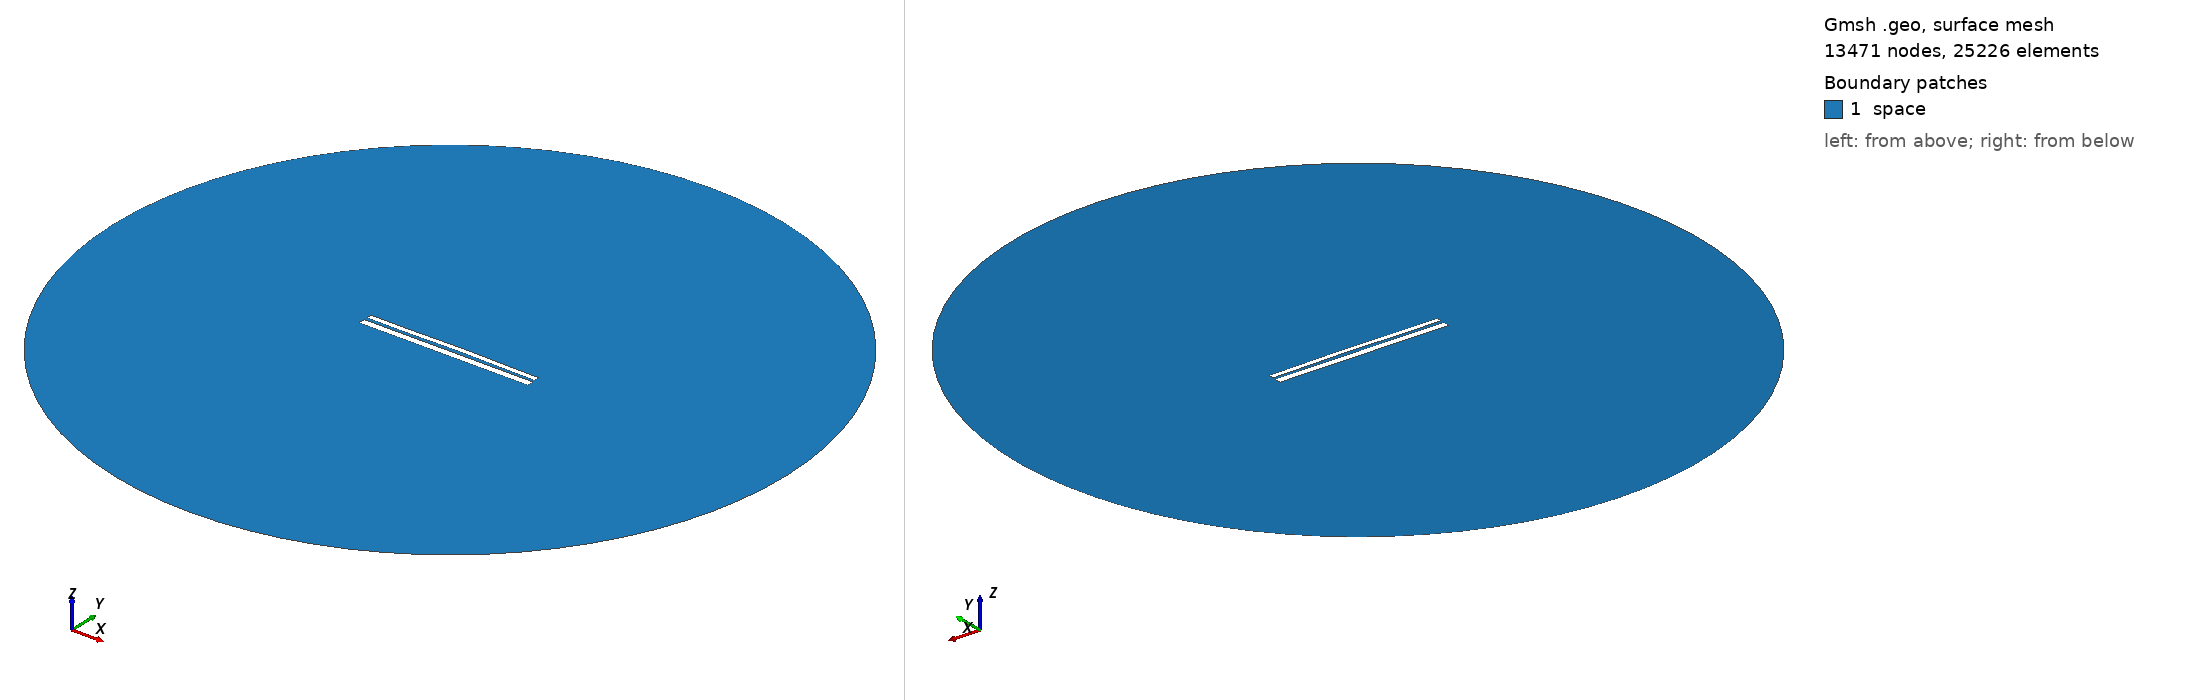

Gmsh geometry script, surface-meshed: 13471 nodes, 25226 surface elements. Boundary patches (legend numbers): 1 space. Left view from above one corner, right view from below the opposite corner. Legend entries are the model's physical surfaces. The drawing asked Gmsh for element sizes between 1% and 20% of the model's largest extent; the script's own settings can give other sizes.

=== 9607.geo (drawn) ===
//---------------------------------------
// Geometry kernel
//---------------------------------------

SetFactory("OpenCASCADE");



//---------------------------------------
// Parameters of the geometry
//---------------------------------------

// Overetch of the upper plate
overetch = 0.375;

// Distance between the plates
distance = 1.5;

// Discretization over the x axis (for the deformation)
nx = 50; 

// Length of the plate
L = 100 - overetch; 

// Number of modes
n = 4; 

// 1st mode coefficient
coeff(1) = -0.075;
beta(1) = 0.596864 * 3.1415926535 / L;

// 2nd mode coefficient
coeff(2) = 0.15;
beta(2) = 1.49418 * 3.1415926535 / L;

// 3rd mode coefficient
coeff(3) = -0.075;
beta(3) = 2.50025 * 3.1415926535 / L;

// 4th mode coefficient
coeff(4) = -0.075;
beta(4) = 3.49999 * 3.1415926535 / L;



//---------------------------------------
// Upper plate (deformed rectangle)
//---------------------------------------

// Coordiantes of the upper plate
xmin = -50;
xmax = 50 - overetch;

// Height of the upper plate
yheight = 4 - 2 * overetch;

// Indexes of the points
UpperID[] = {};
LowerID[] = {};
LeftID[] = {};
RightID[] = {};

// Point index
p = 1;

// Horizontal edges
For i In {1:nx}
    x = xmin + (i-1)*(xmax - xmin)/(nx-1);

    y_bottom = distance / 2 + overetch;
    For j In {1:n}
        C = (Cosh(beta(j)*L) + Cos(beta(j)*L)) / (Sinh(beta(j)*L) + Sin(beta(j)*L));
        y_bottom  = y_bottom + coeff(j) * (Cosh(beta(j)*(x+50)) - Cos(beta(j)*(x+50)) - C * (Sinh(beta(j)*(x+50)) - Sin(beta(j)*(x+50))));
    EndFor

    y_top = y_bottom + yheight;

    Point(p) = {x, y_top, 0, 1.0};
    UpperID[i] = p;
    p = p + 1;

    Point(p) = {x, y_bottom, 0, 1.0};
    LowerID[i] = p;
    p = p + 1;
EndFor

// Create point lists
UpperPts[] = {}; LowerPts[] = {};
For i In {1:nx}
  UpperPts[] += {UpperID[i]};
  LowerPts[] += {LowerID[i]};
EndFor

// Build splines
Spline(1) = {UpperPts[]};
Spline(2) = {LowerPts[]};
Line(3) = {LowerPts[nx-1], UpperPts[nx-1]};
Line(4) = {LowerPts[0], UpperPts[0]};

// Build the plane surface
Curve Loop(1) = {2, 3, -1, -4};
Plane Surface(1) = {1};



//---------------------------------------
// Lower plate (rectangle)
//---------------------------------------

// Vertices
Point(1001) = {-50, -1, 0, 1.0};
Point(1002) = { 50, -1, 0, 1.0};
Point(1003) = { 50,  -5, 0, 1.0};
Point(1004) = {-50,  -5, 0, 1.0};

// Edges
Line(5) = {1001, 1002};
Line(6) = {1002, 1003};
Line(7) = {1003, 1004};
Line(8) = {1004, 1001};

// Plane surface
Line Loop(2) = {5, 6, 7, 8};
Plane Surface(2) = {2}; 



//---------------------------------------
// Outer (fictious) boundary
//---------------------------------------

// Points
Point(1005) = {0, 0, 0};       // Center
Point(1006) = {200, 0, 0};     // Start point
Point(1007) = {0, 200, 0};     // 90 degrees
Point(1008) = {-200, 0, 0};    // 180 degrees
Point(1009) = {0, -200, 0};    // 270 degrees

// Circle arcs (each needs start, center, end)
Circle(9) = {1006, 1005, 1007};
Circle(10) = {1007, 1005, 1008};
Circle(11) = {1008, 1005, 1009};
Circle(12) = {1009, 1005, 1006};

// Plane surface for the entire domain
Curve Loop(3) = {9, 10, 11, 12};
Surface(3) = {3};

// Subtract the plates from the whole domain to obtain the actual domain where we want to solve the equations
BooleanDifference{ Surface{3}; Delete; }{ Surface{1}; Surface{2}; Delete; }




//---------------------------------------
// Transfinite Lines/Curves
//---------------------------------------

// Set the number of points on the boundaries
r = 7;

// Plates
Transfinite Curve {1, 2} = 50*r Using Progression 1;
Transfinite Curve {3, 4} = 2*r Using Progression 1;
Transfinite Line {5, 7} = 50*r Using Progression 1;
Transfinite Line {6, 8} = 2*r Using Progression 1;

// Outer boundary
Transfinite Line {9, 10, 11, 12} = 20 Using Progression 1;



//---------------------------------------
// Physical groups
//---------------------------------------                

// Physical curves (boundaries)
Physical Line("force_segment", 10) = {2};
Physical Line("upper_plate", 11) = {1, 3, 4};
Physical Line("lower_plate", 12) = {5, 6, 7, 8};
Physical Line("boundary", 20) = {9, 10, 11, 12};

// Physical Surfaces
Physical Surface("space", 30) = {3};



//---------------------------------------
// 6. Generate the Mesh
//---------------------------------------

// 2D mesh generation
Mesh 2;
